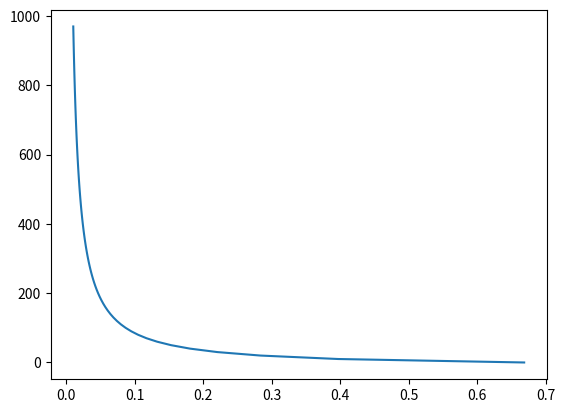

The matplotlib source for this figure:

def h_s(cap, num = 1):
    if num == cap:
        return 1/num
    else:
        return 1/num + h_s(cap, num+1)

list_of_solutions = []
y = []
for i in range(10,1000,10):
    list_of_solutions.append(h_s(i))

difference = []
for i in range(len(list_of_solutions)-1):
    difference.append(list_of_solutions[i+1]-list_of_solutions[i])
    y.append(i*10)

import matplotlib.pyplot as plt
plt.plot(difference, y)
plt.show()